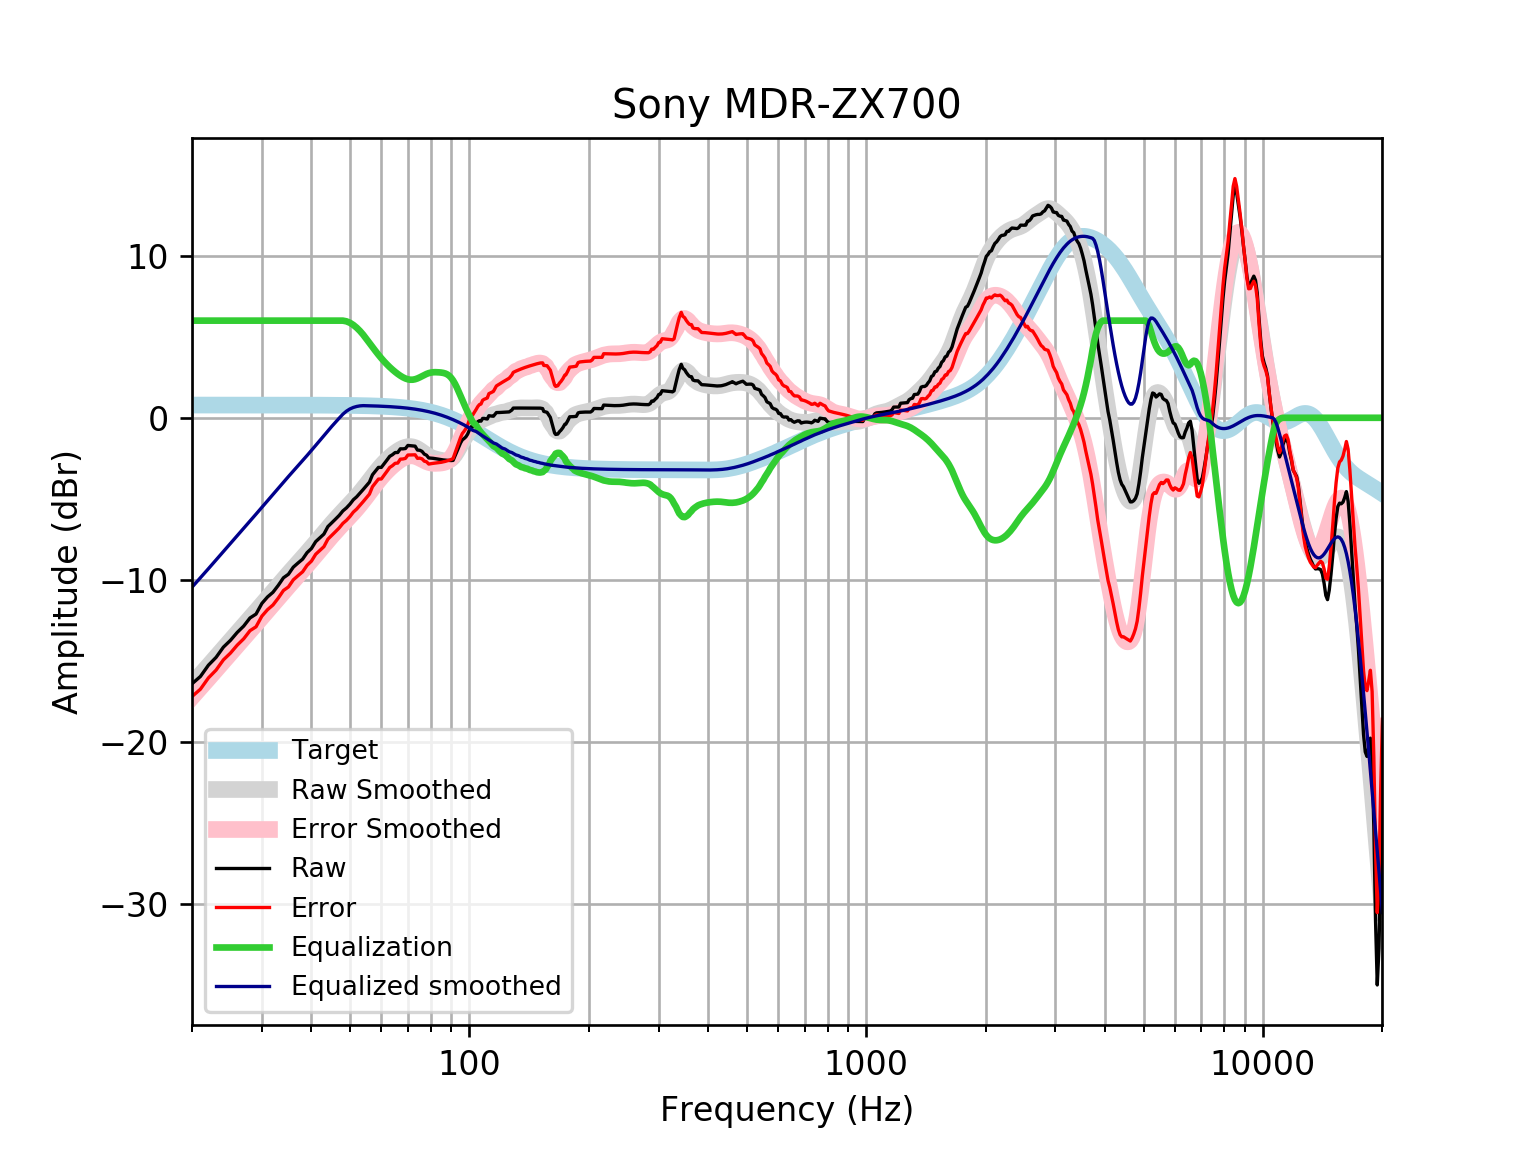

The table this chart was drawn from, first rows:
frequency, raw, error, smoothed, error_smoothed, equalization, equalized_raw, equalized_smoothed, target
20, -16.43, -17.22, -16.47, -17.25, 6, -10.43, -10.47, 0.7859
21, -15.98, -16.76, -15.88, -16.67, 6.0, -9.977, -9.882, 0.7859
22, -15.28, -16.07, -15.32, -16.11, 6.0, -9.28, -9.32, 0.7858
23, -14.8, -15.58, -14.78, -15.57, 6, -8.797, -8.779, 0.7858
24, -14.16, -14.95, -14.26, -15.04, 6, -8.164, -8.259, 0.7858
25, -13.75, -14.53, -13.76, -14.55, 6, -7.747, -7.762, 0.7857
26, -13.26, -14.04, -13.28, -14.07, 6.0, -7.257, -7.285, 0.7857
27, -12.86, -13.65, -12.83, -13.61, 6.0, -6.864, -6.825, 0.7856
28, -12.36, -13.15, -12.38, -13.17, 6.0, -6.364, -6.381, 0.7855
29, -12.12, -12.91, -11.95, -12.74, 6, -6.124, -5.95, 0.7854
30, -11.47, -12.25, -11.53, -12.32, 6, -5.466, -5.53, 0.7852
31, -11.07, -11.85, -11.12, -11.91, 6, -5.066, -5.122, 0.785
32, -10.78, -11.56, -10.73, -11.51, 6.0, -4.776, -4.727, 0.7848
33, -10.35, -11.13, -10.35, -11.13, 6.0, -4.349, -4.346, 0.7846
34, -9.882, -10.67, -9.98, -10.76, 6, -3.882, -3.98, 0.7843
35, -9.664, -10.45, -9.629, -10.41, 6.0, -3.664, -3.629, 0.7839
36, -9.226, -10.01, -9.291, -10.07, 6.0, -3.226, -3.291, 0.7835
37, -8.969, -9.752, -8.963, -9.746, 6, -2.969, -2.963, 0.783
38, -8.731, -9.513, -8.643, -9.426, 6, -2.731, -2.643, 0.7824
39, -8.328, -9.11, -8.328, -9.109, 6, -2.328, -2.328, 0.7818
40, -8.072, -8.853, -8.015, -8.796, 6, -2.072, -2.015, 0.781
41, -7.649, -8.429, -7.705, -8.485, 6, -1.649, -1.705, 0.7801
42, -7.415, -8.194, -7.4, -8.179, 6, -1.415, -1.4, 0.7791
43, -7.182, -7.96, -7.1, -7.878, 6, -1.182, -1.1, 0.7779
44, -6.721, -7.498, -6.811, -7.588, 6, -0.7215, -0.8109, 0.7766
45, -6.489, -7.264, -6.533, -7.309, 6, -0.4893, -0.5334, 0.7751
46, -6.258, -7.031, -6.269, -7.043, 6.0, -0.258, -0.2694, 0.7734
47, -6.027, -6.799, -6.019, -6.79, 6.0, -0.02736, -0.01891, 0.7715
48, -5.753, -6.522, -5.78, -6.549, 6, 0.2472, 0.22, 0.7694
49, -5.567, -6.334, -5.549, -6.316, 5.957, 0.39, 0.4079, 0.767
50, -5.338, -6.102, -5.323, -6.087, 5.868, 0.5295, 0.5448, 0.7642
51, -5.065, -5.826, -5.096, -5.857, 5.734, 0.6691, 0.638, 0.7612
52, -4.882, -5.64, -4.864, -5.622, 5.563, 0.6809, 0.6989, 0.7578
53, -4.656, -5.41, -4.626, -5.381, 5.362, 0.7062, 0.7355, 0.7541
54, -4.429, -5.179, -4.382, -5.132, 5.132, 0.7022, 0.7499, 0.7499
55, -4.203, -4.948, -4.132, -4.877, 4.877, 0.6746, 0.7453, 0.7453
56, -3.975, -4.715, -3.881, -4.621, 4.621, 0.6463, 0.7402, 0.7401
57, -3.52, -4.254, -3.634, -4.369, 4.369, 0.8491, 0.7345, 0.7345
58, -3.292, -4.02, -3.396, -4.125, 4.125, 0.8327, 0.7283, 0.7283
59, -3.064, -3.786, -3.172, -3.893, 3.893, 0.8287, 0.7215, 0.7215
60, -3.065, -3.779, -2.963, -3.677, 3.677, 0.6119, 0.714, 0.714
61, -2.838, -3.543, -2.772, -3.477, 3.477, 0.6398, 0.7058, 0.7058
62, -2.61, -3.306, -2.598, -3.295, 3.295, 0.685, 0.6969, 0.6969
63, -2.38, -3.067, -2.44, -3.127, 3.127, 0.7471, 0.6871, 0.6871
64, -2.281, -2.957, -2.298, -2.975, 2.975, 0.6937, 0.6765, 0.6765
65, -2.147, -2.812, -2.17, -2.835, 2.835, 0.6879, 0.665, 0.665
66, -2.145, -2.798, -2.056, -2.709, 2.709, 0.564, 0.6525, 0.6525
67, -1.917, -2.556, -1.958, -2.597, 2.597, 0.6805, 0.639, 0.639
68, -1.92, -2.544, -1.878, -2.502, 2.502, 0.5827, 0.6244, 0.6244
69, -1.9, -2.509, -1.819, -2.428, 2.428, 0.5274, 0.6087, 0.6087
70, -1.709, -2.301, -1.784, -2.376, 2.376, 0.6672, 0.5918, 0.5918
71, -1.722, -2.296, -1.777, -2.351, 2.351, 0.6284, 0.5736, 0.5736
72, -1.738, -2.292, -1.799, -2.353, 2.353, 0.615, 0.5541, 0.5541
73, -1.753, -2.286, -1.847, -2.381, 2.381, 0.6276, 0.5333, 0.5333
74, -1.995, -2.506, -1.92, -2.431, 2.431, 0.436, 0.511, 0.511
75, -2.005, -2.493, -2.009, -2.496, 2.496, 0.4911, 0.4873, 0.4873
76, -2.076, -2.538, -2.108, -2.57, 2.57, 0.4944, 0.462, 0.4621
77, -2.245, -2.68, -2.207, -2.643, 2.643, 0.3978, 0.4352, 0.4353
78, -2.311, -2.718, -2.3, -2.707, 2.707, 0.3956, 0.4068, 0.4068
79, -2.481, -2.858, -2.381, -2.757, 2.757, 0.2766, 0.3767, 0.3768
... 553 more rows
